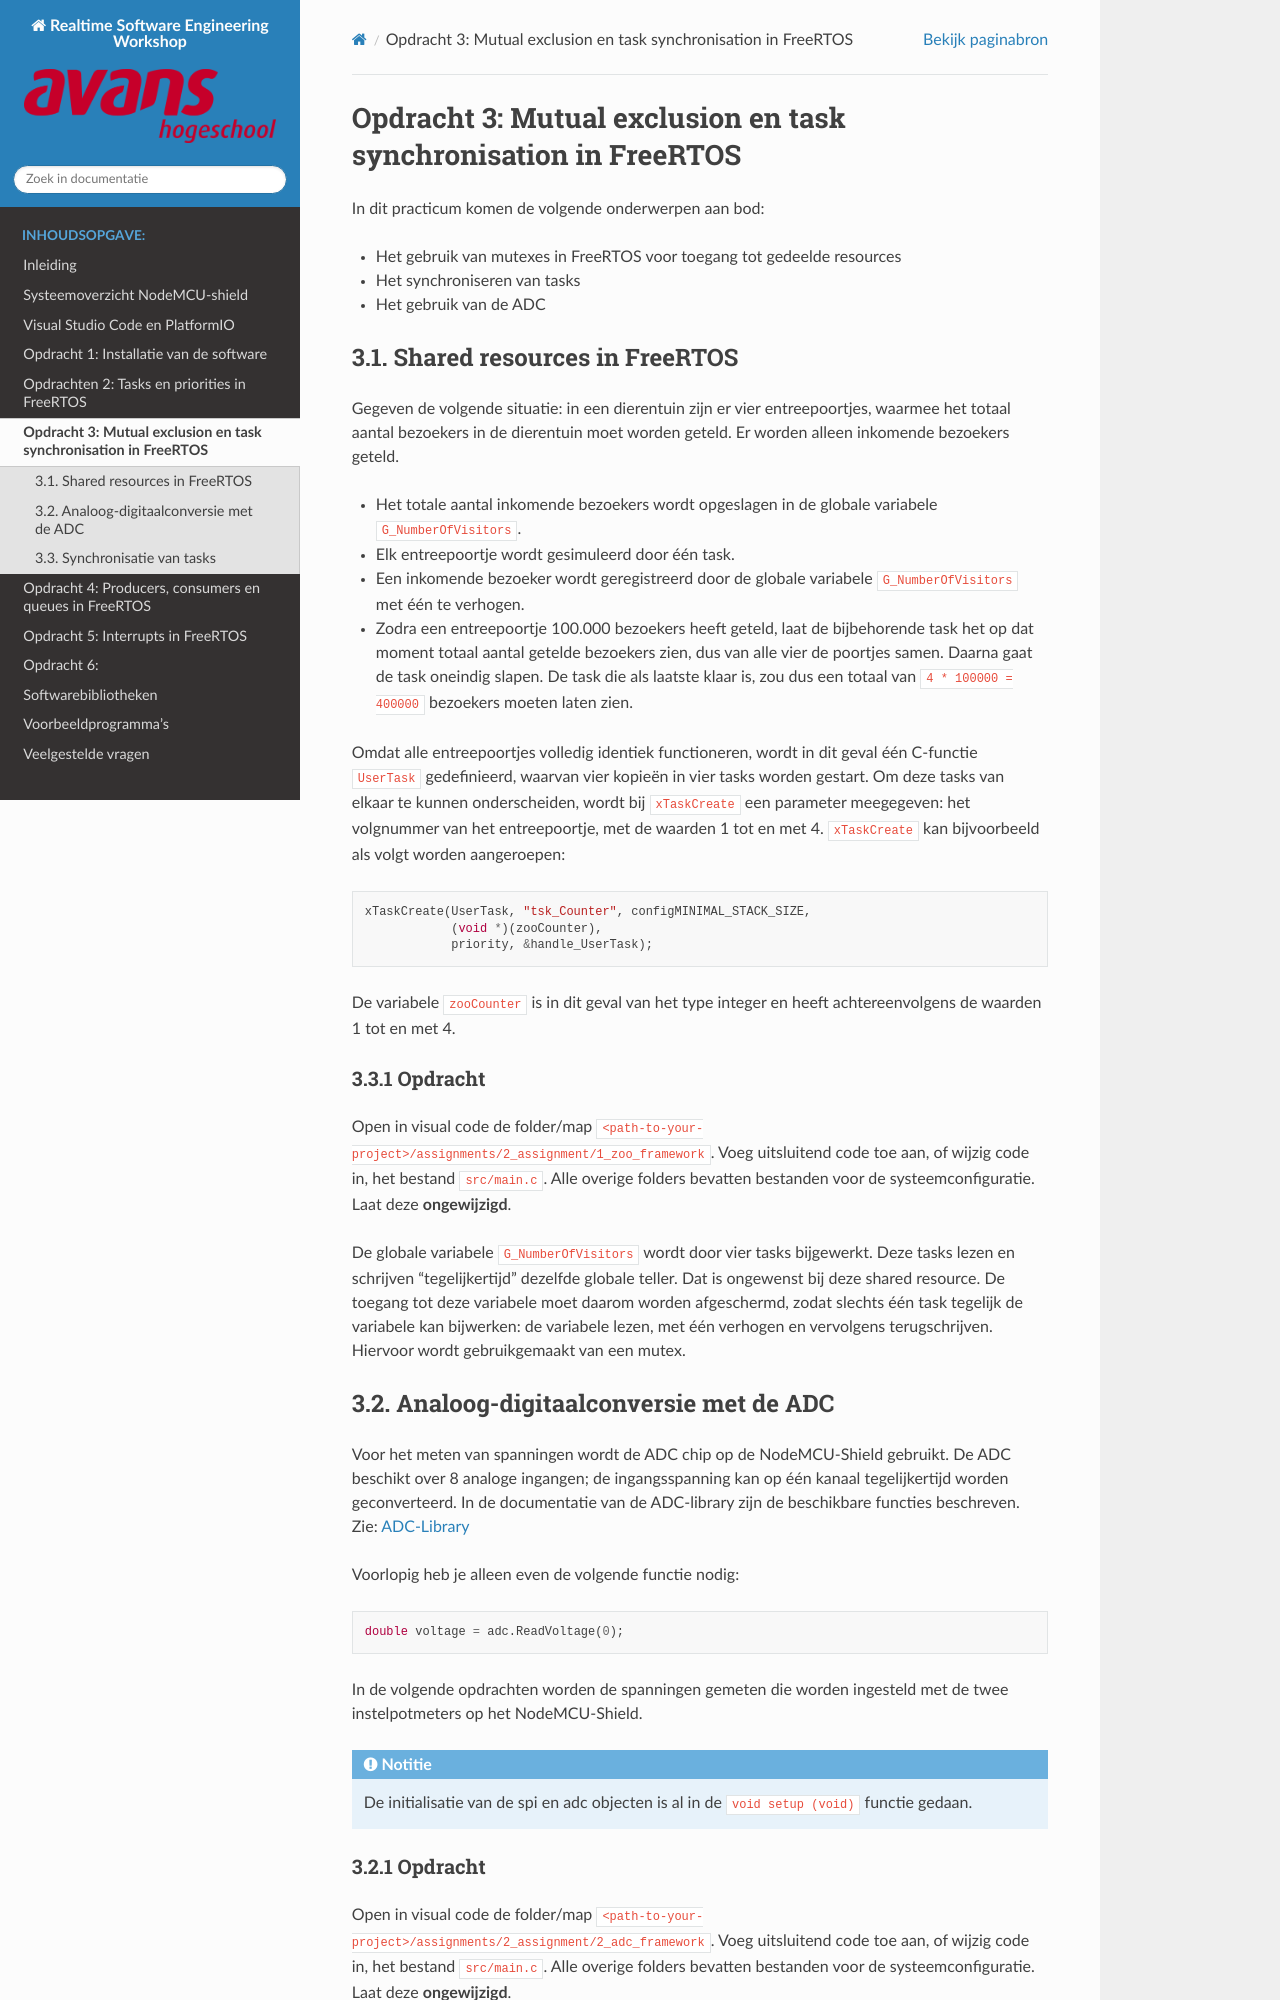

repository: AvansMechatronica/RealtimeSoftwareEngineering · page: documentation/assignment_3.html · generator: sphinx

# Opdracht 3: Mutual exclusion en task synchronisation in FreeRTOS

In dit practicum komen de volgende onderwerpen aan bod:

- Het gebruik van mutexes in FreeRTOS voor toegang tot gedeelde resources
- Het synchroniseren van tasks
- Het gebruik van de ADC

## 3.1. Shared resources in FreeRTOS

Gegeven de volgende situatie: in een dierentuin zijn er vier entreepoortjes, waarmee het totaal aantal bezoekers in de dierentuin moet worden geteld. Er worden alleen inkomende bezoekers geteld.

- Het totale aantal inkomende bezoekers wordt opgeslagen in de globale variabele `G_NumberOfVisitors`.
- Elk entreepoortje wordt gesimuleerd door één task.
- Een inkomende bezoeker wordt geregistreerd door de globale variabele `G_NumberOfVisitors` met één te verhogen.
- Zodra een entreepoortje 100.000 bezoekers heeft geteld, laat de bijbehorende task het op dat moment totaal aantal getelde bezoekers zien, dus van alle vier de poortjes samen. Daarna gaat de task oneindig slapen. De task die als laatste klaar is, zou dus een totaal van `4 * 100000 = 400000` bezoekers moeten laten zien.

Omdat alle entreepoortjes volledig identiek functioneren, wordt in dit geval één C-functie `UserTask` gedefinieerd, waarvan vier kopieën in vier tasks worden gestart. Om deze tasks van elkaar te kunnen onderscheiden, wordt bij `xTaskCreate` een parameter meegegeven: het volgnummer van het entreepoortje, met de waarden 1 tot en met 4. `xTaskCreate` kan bijvoorbeeld als volgt worden aangeroepen:

```c
xTaskCreate(UserTask, "tsk_Counter", configMINIMAL_STACK_SIZE,
            (void *)(zooCounter),
            priority, &handle_UserTask);
```

De variabele `zooCounter` is in dit geval van het type integer en heeft achtereenvolgens de waarden 1 tot en met 4.

### 3.3.1 Opdracht

Open in visual code de folder/map `<path-to-your-project>/assignments/2_assignment/1_zoo_framework`. 
Voeg uitsluitend code toe aan, of wijzig code in, het bestand `src/main.c`. Alle overige folders bevatten bestanden voor de systeemconfiguratie. Laat deze **ongewijzigd**.

De globale variabele `G_NumberOfVisitors` wordt door vier tasks bijgewerkt. Deze tasks lezen en schrijven “tegelijkertijd” dezelfde globale teller. Dat is ongewenst bij deze shared resource. De toegang tot deze variabele moet daarom worden afgeschermd, zodat slechts één task tegelijk de variabele kan bijwerken: de variabele lezen, met één verhogen en vervolgens terugschrijven. Hiervoor wordt gebruikgemaakt van een mutex.

## 3.2. Analoog-digitaalconversie met de ADC

Voor het meten van spanningen wordt de ADC chip op de NodeMCU-Shield gebruikt. De ADC beschikt over 8 analoge ingangen; de ingangsspanning kan op één kanaal tegelijkertijd worden geconverteerd. In de documentatie van de ADC-library zijn de beschikbare functies beschreven. Zie: [ADC-Library](libraries/adc_3208_lib.md)

Voorlopig heb je alleen even de volgende functie nodig:

```cpp
double voltage = adc.ReadVoltage(0);
```

In de volgende opdrachten worden de spanningen gemeten die worden ingesteld met de twee instelpotmeters op het NodeMCU-Shield.

:::{note}
De initialisatie van de spi en adc objecten is al in de `void setup (void)` functie gedaan.
:::
